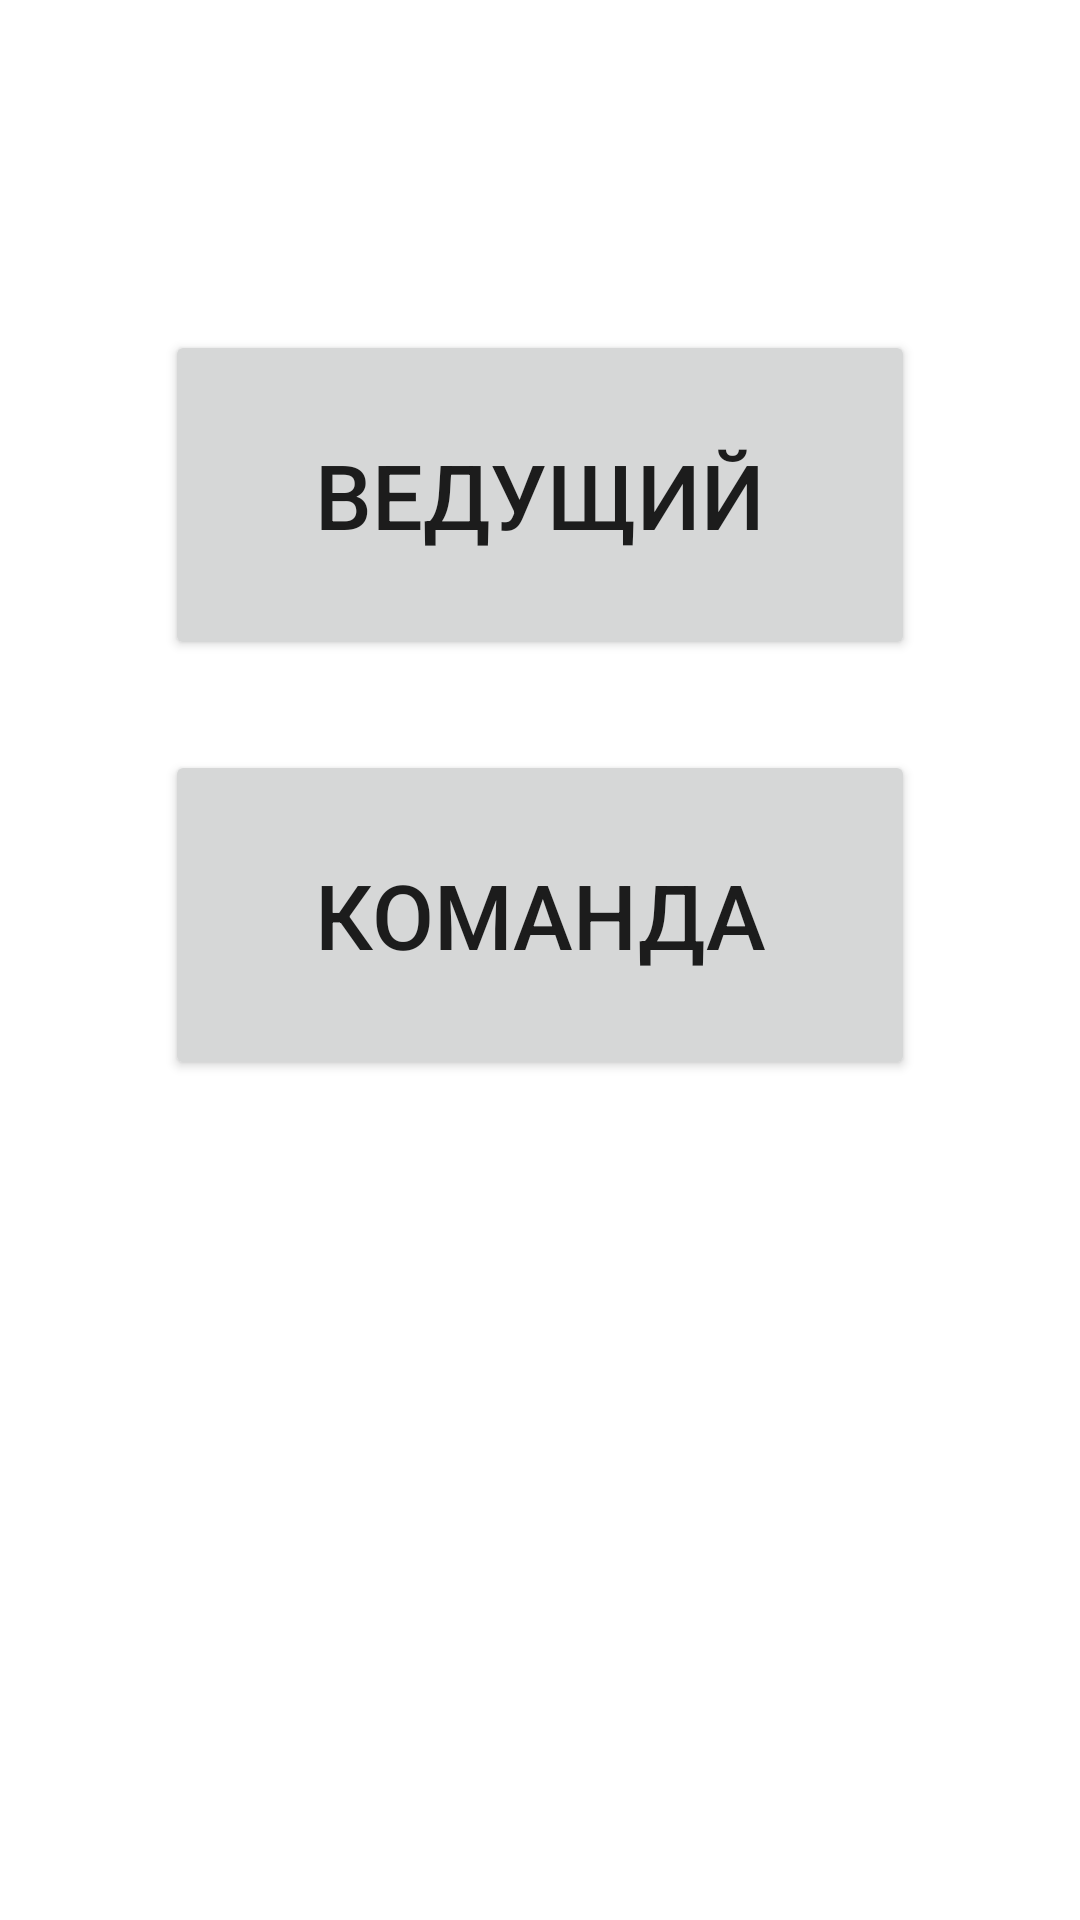

Write the Android layout XML for this screen, with the resource values it uses.
<!-- AndroidManifest.xml: application theme Theme.BrainRing -->
<!-- res/layout/activity_main.xml -->
<?xml version="1.0" encoding="utf-8"?>
<RelativeLayout
    xmlns:android="http://schemas.android.com/apk/res/android"
    xmlns:app="http://schemas.android.com/apk/res-auto"
    xmlns:tools="http://schemas.android.com/tools"
    android:layout_width="match_parent"
    android:layout_height="match_parent"
    tools:context=".MainActivity">


    <Button
        android:id="@+id/gameHostButton"
        android:layout_width="250dp"
        android:layout_height="110dp"
        android:layout_alignParentTop="true"
        android:layout_centerHorizontal="true"
        android:layout_marginTop="110dp"
        android:padding="10dp"
        android:text="Ведущий"
        android:textSize="30sp"
        android:onClick="startHost"/>

    <Button
        android:layout_width="250dp"
        android:layout_height="110dp"
        android:layout_centerHorizontal="true"
        android:layout_marginTop="30dp"
        android:padding="10dp"
        android:layout_below="@+id/gameHostButton"
        android:text="Команда"
        android:textSize="30sp"
        android:onClick="startClient"/>
</RelativeLayout>
<!-- resources referenced by this layout -->
<resources>
  <style name="Theme.BrainRing" parent="Theme.MaterialComponents.DayNight.DarkActionBar">
          
          <item name="colorPrimary">@color/purple_500</item>
          <item name="colorPrimaryVariant">@color/purple_700</item>
          <item name="colorOnPrimary">@color/white</item>
          
          <item name="colorSecondary">@color/teal_200</item>
          <item name="colorSecondaryVariant">@color/teal_700</item>
          <item name="colorOnSecondary">@color/black</item>
          
          <item name="android:statusBarColor" tools:targetApi="l">?attr/colorPrimaryVariant</item>
          
      </style>
  <!-- not gathered from this repository: default colours our renderer supplied (Android Studio template values) -->
  <color name="purple_500">#FF6200EE</color>
  <color name="purple_700">#FF3700B3</color>
  <color name="teal_200">#FF03DAC5</color>
  <color name="teal_700">#FF018786</color>
  <color name="black">#FF000000</color>
  <color name="white">#FFFFFFFF</color>
</resources>
